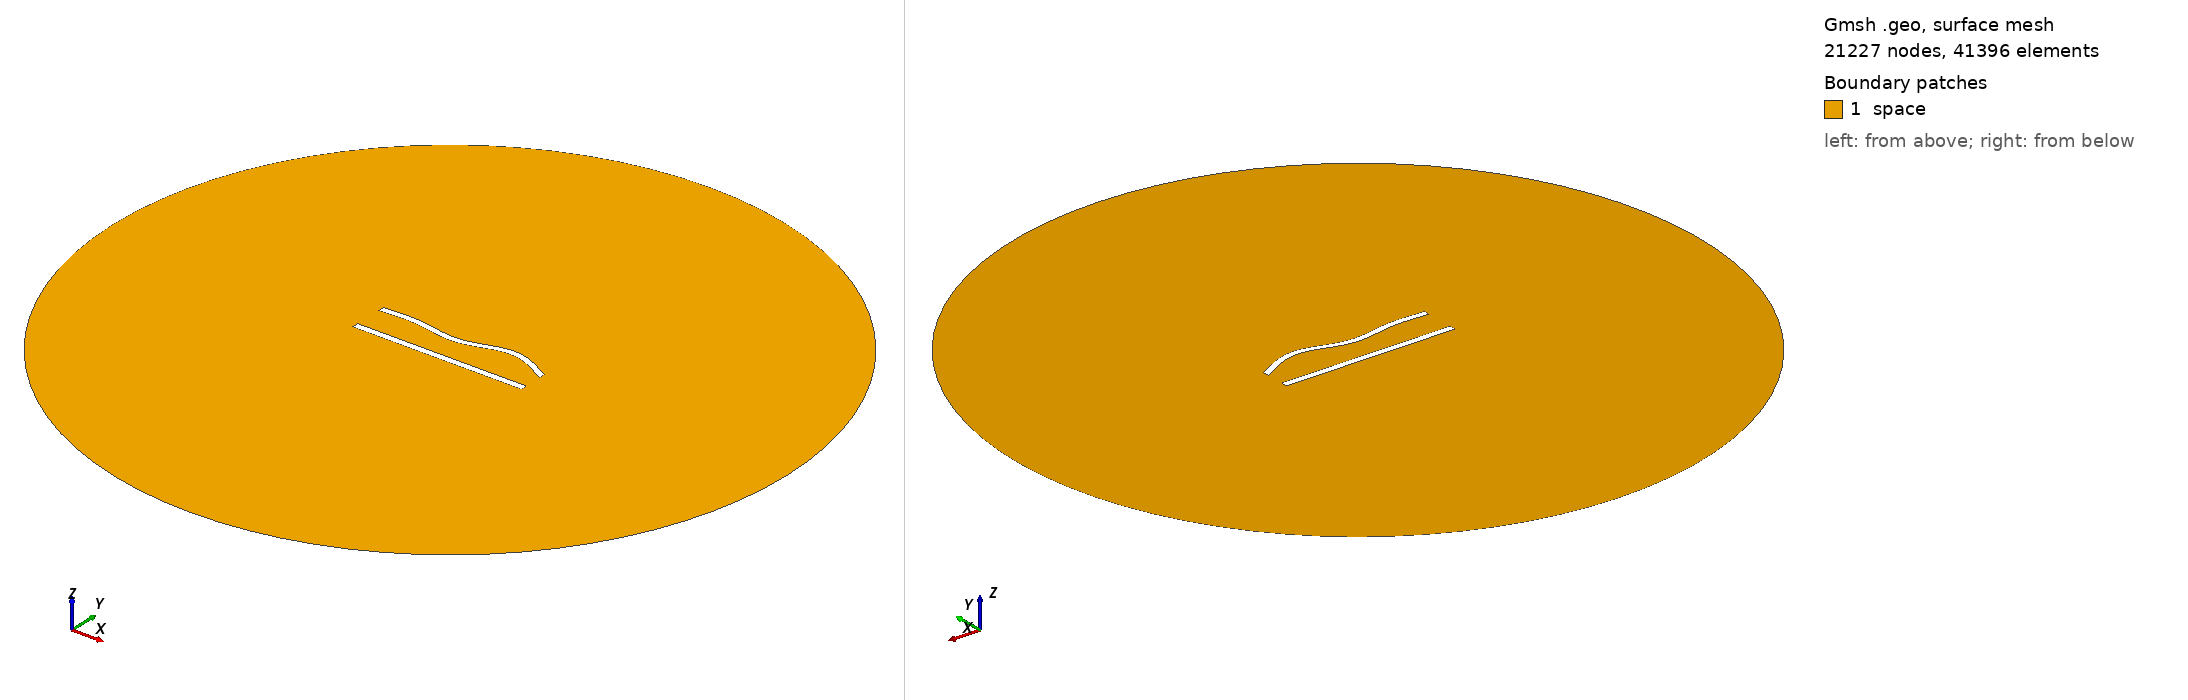

Gmsh geometry script, surface-meshed: 21227 nodes, 41396 surface elements. Boundary patches (legend numbers): 1 space. Left view from above one corner, right view from below the opposite corner. Legend entries are the model's physical surfaces. The drawing asked Gmsh for element sizes between 1% and 20% of the model's largest extent; the script's own settings can give other sizes.

=== 444.geo (drawn) ===
//---------------------------------------
// Geometry kernel
//---------------------------------------

SetFactory("OpenCASCADE");



//---------------------------------------
// Parameters of the geometry
//---------------------------------------

// Overetch of the upper plate
overetch = 0.125;

// Distance between the plates
distance = 20.0;

// Discretization over the x axis (for the deformation)
nx = 50; 

// Length of the plate
L = 100 - overetch; 

// Number of modes
n = 4; 

// 1st mode coefficient
coeff(1) = 0.0;
beta(1) = 0.596864 * 3.1415926535 / L;

// 2nd mode coefficient
coeff(2) = 0.0;
beta(2) = 1.49418 * 3.1415926535 / L;

// 3rd mode coefficient
coeff(3) = -1.5;
beta(3) = 2.50025 * 3.1415926535 / L;

// 4th mode coefficient
coeff(4) = 1.5;
beta(4) = 3.49999 * 3.1415926535 / L;



//---------------------------------------
// Upper plate (deformed rectangle)
//---------------------------------------

// Coordiantes of the upper plate
xmin = -50;
xmax = 50 - overetch;

// Height of the upper plate
yheight = 4 - 2 * overetch;

// Indexes of the points
UpperID[] = {};
LowerID[] = {};
LeftID[] = {};
RightID[] = {};

// Point index
p = 1;

// Horizontal edges
For i In {1:nx}
    x = xmin + (i-1)*(xmax - xmin)/(nx-1);

    y_bottom = distance / 2 + overetch;
    For j In {1:n}
        C = (Cosh(beta(j)*L) + Cos(beta(j)*L)) / (Sinh(beta(j)*L) + Sin(beta(j)*L));
        y_bottom  = y_bottom + coeff(j) * (Cosh(beta(j)*(x+50)) - Cos(beta(j)*(x+50)) - C * (Sinh(beta(j)*(x+50)) - Sin(beta(j)*(x+50))));
    EndFor

    y_top = y_bottom + yheight;

    Point(p) = {x, y_top, 0, 1.0};
    UpperID[i] = p;
    p = p + 1;

    Point(p) = {x, y_bottom, 0, 1.0};
    LowerID[i] = p;
    p = p + 1;
EndFor

// Create point lists
UpperPts[] = {}; LowerPts[] = {};
For i In {1:nx}
  UpperPts[] += {UpperID[i]};
  LowerPts[] += {LowerID[i]};
EndFor

// Build splines
Spline(1) = {UpperPts[]};
Spline(2) = {LowerPts[]};
Line(3) = {LowerPts[nx-1], UpperPts[nx-1]};
Line(4) = {LowerPts[0], UpperPts[0]};

// Build the plane surface
Curve Loop(1) = {2, 3, -1, -4};
Plane Surface(1) = {1};



//---------------------------------------
// Lower plate (rectangle)
//---------------------------------------

// Vertices
Point(1001) = {-50, -distance/2, 0, 1.0};
Point(1002) = { 50, -distance/2, 0, 1.0};
Point(1003) = { 50,  -distance/2 + 4, 0, 1.0};
Point(1004) = {-50,  -distance/2 + 4, 0, 1.0};

// Edges
Line(5) = {1001, 1002};
Line(6) = {1002, 1003};
Line(7) = {1003, 1004};
Line(8) = {1004, 1001};

// Plane surface
Line Loop(2) = {5, 6, 7, 8};
Plane Surface(2) = {2}; 



//---------------------------------------
// Outer (fictious) boundary
//---------------------------------------

// Points
Point(1005) = {0, 0, 0};       // Center
Point(1006) = {200, 0, 0};     // Start point
Point(1007) = {0, 200, 0};     // 90 degrees
Point(1008) = {-200, 0, 0};    // 180 degrees
Point(1009) = {0, -200, 0};    // 270 degrees

// Circle arcs (each needs start, center, end)
Circle(9) = {1006, 1005, 1007};
Circle(10) = {1007, 1005, 1008};
Circle(11) = {1008, 1005, 1009};
Circle(12) = {1009, 1005, 1006};

// Plane surface for the entire domain
Curve Loop(3) = {9, 10, 11, 12};
Surface(3) = {3};

// Subtract the plates from the whole domain to obtain the actual domain where we want to solve the equations
BooleanDifference{ Surface{3}; Delete; }{ Surface{1}; Surface{2}; Delete; }




//---------------------------------------
// Transfinite Lines/Curves
//---------------------------------------

// Set the number of points on the boundaries
r = 6;
d = 0.15;

// Plates
Transfinite Curve {1} = 50*r/4 Using Progression 1;
Transfinite Line {2} = 50*r Using Progression 1;
Transfinite Curve {3, 4} = 2*r Using Progression 1+d;
Transfinite Line {5} = 50*r/4 Using Progression 1;
Transfinite Line {7} = 50*r Using Progression 1;
Transfinite Line {6} = 2*r Using Progression 1-d;
Transfinite Line {8} = 2*r Using Progression 1+d;

// Outer boundary
Transfinite Line {9, 10, 11, 12} = 20 Using Progression 1;



//---------------------------------------
// Physical groups
//---------------------------------------                

// Physical curves (boundaries)
Physical Line("force_segment", 10) = {2};
Physical Line("upper_plate", 11) = {1, 3, 4};
Physical Line("lower_plate", 12) = {5, 6, 7, 8};
Physical Line("boundary", 20) = {9, 10, 11, 12};

// Physical Surfaces
Physical Surface("space", 30) = {3};



//---------------------------------------
// 6. Generate the Mesh
//---------------------------------------

// 2D mesh generation
Mesh 2;
